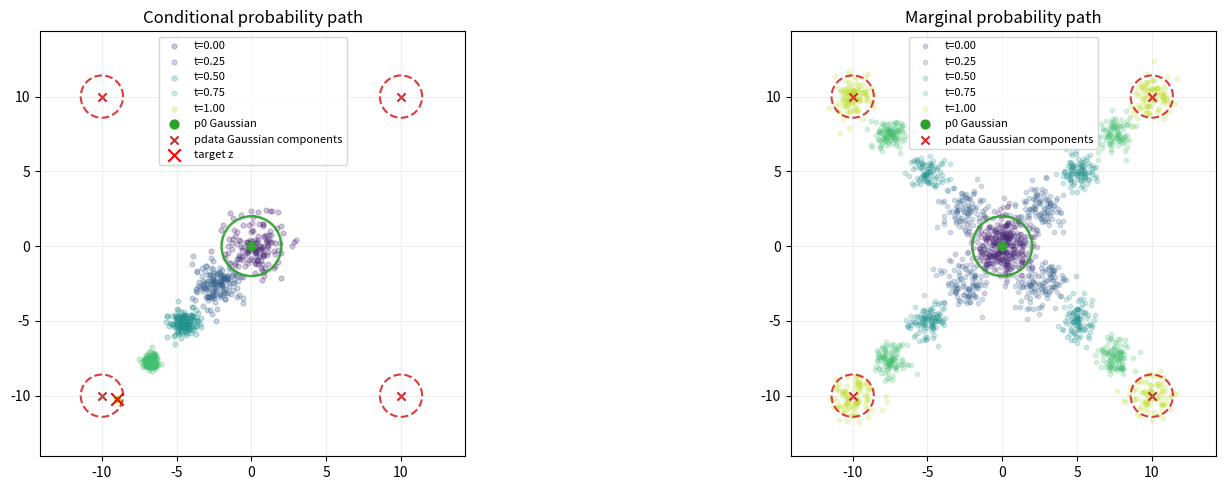

Generate this figure with matplotlib: (Note: this script raises an exception after producing the figure.)
import numpy as np
import matplotlib.pyplot as plt
from matplotlib.patches import Ellipse

mean = np.array([0.0, 0.0])
cov = np.array([
    [5.0, 0.0],
    [0.0, 5.0]
])

samples = np.random.multivariate_normal(mean=mean, cov=cov, size=1000)

mean_data = np.array([
    [-10.0, -10.0],
    [10.0, 10.0],
    [-10.0, 10.0],
    [10.0, -10.0]
])
cov_data = np.array([
    [[0.5, 0.0], [0.0, 0.5]],
    [[0.5, 0.0], [0.0, 0.5]],
    [[0.5, 0.0], [0.0, 0.5]],
    [[0.5, 0.0], [0.0, 0.5]]
])

samples_data = []
for mean, cov in zip(mean_data, cov_data):
    samples_data.append(np.random.multivariate_normal(mean=mean, cov=cov, size=250))

samples_data = np.concatenate(samples_data, axis=0)


def alpha_t(t):
    return t


def sigma_t(t):
    return 1.0 - t


def d_alpha_t(t):
    return 1.0


def d_sigma_t(t):
    return -1.0


def conditional_probability_mean(z, t):
    """Mean of P_t(.|z) = N(alpha_t z, sigma_t^2 I)."""
    return alpha_t(t) * z


def conditional_probability_cov(t, dim=2):
    """Covariance of P_t(.|z) = N(alpha_t z, sigma_t^2 I)."""
    sigma = sigma_t(t)
    return (sigma ** 2) * np.eye(dim)


def sample_conditional_probability(z, t, num_samples=1):
    """Sample x ~ P_t(.|z)."""
    z = np.asarray(z)
    dim = z.shape[-1]
    mean = conditional_probability_mean(z, t)
    cov = conditional_probability_cov(t, dim=dim)
    return np.random.multivariate_normal(mean=mean, cov=cov, size=num_samples)


def sample_marginal_probability(z_samples, t, num_samples=None):
    """Sample x ~ P_t by first sampling z ~ p_data, then x ~ P_t(.|z)."""
    z_samples = np.asarray(z_samples)

    if num_samples is None or num_samples >= len(z_samples):
        chosen_z = z_samples
    else:
        indices = np.random.choice(len(z_samples), size=num_samples, replace=False)
        chosen_z = z_samples[indices]

    noise = np.random.normal(size=chosen_z.shape)
    return alpha_t(t) * chosen_z + sigma_t(t) * noise


def conditional_vector_field(x, z, t, eps=1e-6):
    """
    Conditional vector field
    u_t(x|z) = (d alpha_t - (d sigma_t / sigma_t) alpha_t) z + (d sigma_t / sigma_t) x.
    For alpha_t=t, sigma_t=1-t, it simplifies to (z - x) / (1 - t).
    """
    x = np.asarray(x)
    z = np.asarray(z)
    sigma = max(sigma_t(t), eps)
    coeff_z = d_alpha_t(t) - (d_sigma_t(t) / sigma) * alpha_t(t)
    coeff_x = d_sigma_t(t) / sigma
    return coeff_z * z + coeff_x * x


def gaussian_density(x, mean, cov):
    """Multivariate Gaussian density."""
    x = np.asarray(x)
    mean = np.asarray(mean)
    dim = x.shape[-1]
    diff = x - mean
    inv_cov = np.linalg.inv(cov)
    det_cov = np.linalg.det(cov)
    norm = np.sqrt(((2.0 * np.pi) ** dim) * det_cov)
    exponent = -0.5 * diff @ inv_cov @ diff
    return np.exp(exponent) / norm


def conditional_density(x, z, t, eps=1e-6):
    """Density P_t(x|z) for the Gaussian conditional path."""
    z = np.asarray(z)
    dim = z.shape[-1]
    sigma = max(sigma_t(t), eps)
    mean = alpha_t(t) * z
    cov = (sigma ** 2) * np.eye(dim)
    return gaussian_density(x, mean, cov)


def marginal_vector_field(x, z_samples, t, eps=1e-12):
    """
    Monte-Carlo approximation of the marginal vector field:

        u_t(x) = \int u_t(x|z) p_data(z|x) dz
               = \frac{\int u_t(x|z) p_t(x|z) p_data(z) dz}{p_t(x)}

    Using empirical samples z_i ~ p_data, we approximate:

        u_t(x) \approx \frac{\sum_i u_t(x|z_i) p_t(x|z_i)}{\sum_i p_t(x|z_i)}.
    """
    x = np.asarray(x)
    z_samples = np.asarray(z_samples)

    weights = np.array([conditional_density(x, z, t) for z in z_samples])
    weights_sum = np.sum(weights)

    cvf_values = np.array([conditional_vector_field(x, z, t) for z in z_samples])
    normalized_weights = weights / weights_sum
    return np.sum(cvf_values * normalized_weights[:, None], axis=0)


def make_grid(xmin=-3.5, xmax=3.5, ymin=-3.5, ymax=3.5, num=15):
    x = np.linspace(xmin, xmax, num)
    y = np.linspace(ymin, ymax, num)
    xx, yy = np.meshgrid(x, y)
    grid = np.stack([xx.ravel(), yy.ravel()], axis=1)
    return xx, yy, grid


def infer_plot_bounds(points, padding=2.0):
    min_xy = np.min(points, axis=0) - padding
    max_xy = np.max(points, axis=0) + padding
    return min_xy[0], max_xy[0], min_xy[1], max_xy[1]


def add_gaussian_ellipse(ax, mean, cov, n_std=2.0, edgecolor="black", linestyle="-", linewidth=1.5, alpha=0.9):
    eigenvalues, eigenvectors = np.linalg.eigh(cov)
    order = eigenvalues.argsort()[::-1]
    eigenvalues = eigenvalues[order]
    eigenvectors = eigenvectors[:, order]

    angle = np.degrees(np.arctan2(eigenvectors[1, 0], eigenvectors[0, 0]))
    width, height = 2.0 * n_std * np.sqrt(eigenvalues)

    ellipse = Ellipse(
        xy=mean,
        width=width,
        height=height,
        angle=angle,
        fill=False,
        edgecolor=edgecolor,
        linestyle=linestyle,
        linewidth=linewidth,
        alpha=alpha,
    )
    ax.add_patch(ellipse)


def add_distribution_references(ax, mean=mean, cov=cov):
    add_gaussian_ellipse(ax, mean, cov, n_std=2.0, edgecolor="tab:green", linestyle="-", linewidth=1.8)
    ax.scatter([mean[0]], [mean[1]], color="tab:green", s=40, marker="o", label="p0 Gaussian")

    for idx, (component_mean, component_cov) in enumerate(zip(mean_data, cov_data)):
        add_gaussian_ellipse(ax, component_mean, component_cov, n_std=2.0, edgecolor="tab:red", linestyle="--", linewidth=1.5)
        label = "pdata Gaussian components" if idx == 0 else None
        ax.scatter([component_mean[0]], [component_mean[1]], color="tab:red", s=35, marker="x", label=label)


def plot_distributions(ax):
    ax.scatter(samples[:, 0], samples[:, 1], s=10, alpha=0.2, label="p0 ~ N(0, I)")
    ax.scatter(samples_data[:, 0], samples_data[:, 1], s=10, alpha=0.2, label="pdata")
    ax.set_title("Initial and data distributions")
    ax.set_aspect("equal")
    ax.legend()


def plot_conditional_path(ax, z, t_values, xmin, xmax, ymin, ymax):
    colors = plt.cm.viridis(np.linspace(0.1, 0.9, len(t_values)))
    for t, color in zip(t_values, colors):
        x_t = sample_conditional_probability(z, t, num_samples=150)
        ax.scatter(x_t[:, 0], x_t[:, 1], s=12, alpha=0.25, color=color, label=f"t={t:.2f}")

    add_distribution_references(ax, mean=conditional_probability_mean(z, t_values[0]), cov=conditional_probability_cov(t_values[0]))
    ax.scatter([z[0]], [z[1]], color="red", s=80, marker="x", label="target z")
    ax.set_title("Conditional probability path")
    ax.set_aspect("equal")
    ax.legend(fontsize=8)


def plot_marginal_path(ax, z_samples, t_values, xmin, xmax, ymin, ymax, num_samples=400):
    colors = plt.cm.viridis(np.linspace(0.1, 0.9, len(t_values)))
    for t, color in zip(t_values, colors):
        x_t = sample_marginal_probability(z_samples, t, num_samples=num_samples)
        ax.scatter(x_t[:, 0], x_t[:, 1], s=10, alpha=0.2, color=color, label=f"t={t:.2f}")

    add_distribution_references(ax, mean=conditional_probability_mean(z_samples[0], t_values[0]), cov=conditional_probability_cov(t_values[0]))
    ax.set_title("Marginal probability path")
    ax.set_aspect("equal")
    ax.legend(fontsize=8)


def plot_vector_field(ax, xx, yy, u, v, background_points=None, highlight_point=None, title=""):
    if background_points is not None:
        ax.scatter(background_points[:, 0], background_points[:, 1], s=8, alpha=0.12, color="gray")

    ax.quiver(xx, yy, u.reshape(xx.shape), v.reshape(yy.shape), color="tab:blue", alpha=0.85)

    if highlight_point is not None:
        ax.scatter([highlight_point[0]], [highlight_point[1]], color="red", s=80, marker="x")

    ax.set_title(title)
    ax.set_aspect("equal")


def visualize_process(save_path="content/posts/generation_targets/cvf_mvf_visualization.png"):
    selected_z = samples_data[0]
    xmin, xmax, ymin, ymax = infer_plot_bounds(np.vstack([samples, samples_data]))
    t_values = [0.0, 0.25, 0.5, 0.75, 1.0]

    fig, axes = plt.subplots(1, 2, figsize=(17, 5))

    # plot_distributions(axes[0])
    plot_conditional_path(axes[0], selected_z, t_values=t_values, xmin=xmin, xmax=xmax, ymin=ymin, ymax=ymax)
    plot_marginal_path(axes[1], samples_data, t_values=t_values, xmin=xmin, xmax=xmax, ymin=ymin, ymax=ymax)

    for ax in axes:
        ax.set_xlim(xmin, xmax)
        ax.set_ylim(ymin, ymax)
        ax.grid(alpha=0.2)

    plt.tight_layout()
    plt.savefig(save_path, dpi=200, bbox_inches="tight")
    plt.show()


if __name__ == "__main__":
    t = 0.5
    z = samples_data[0]
    x = sample_conditional_probability(z, t, num_samples=1)[0]

    cvf = conditional_vector_field(x, z, t)
    mvf = marginal_vector_field(x, samples_data, t)

    print("z:", z)
    print("x ~ P_t(.|z):", x)
    print("conditional vector field u_t(x|z):", cvf)
    print("marginal vector field u_t(x):", mvf)

    visualize_process()
